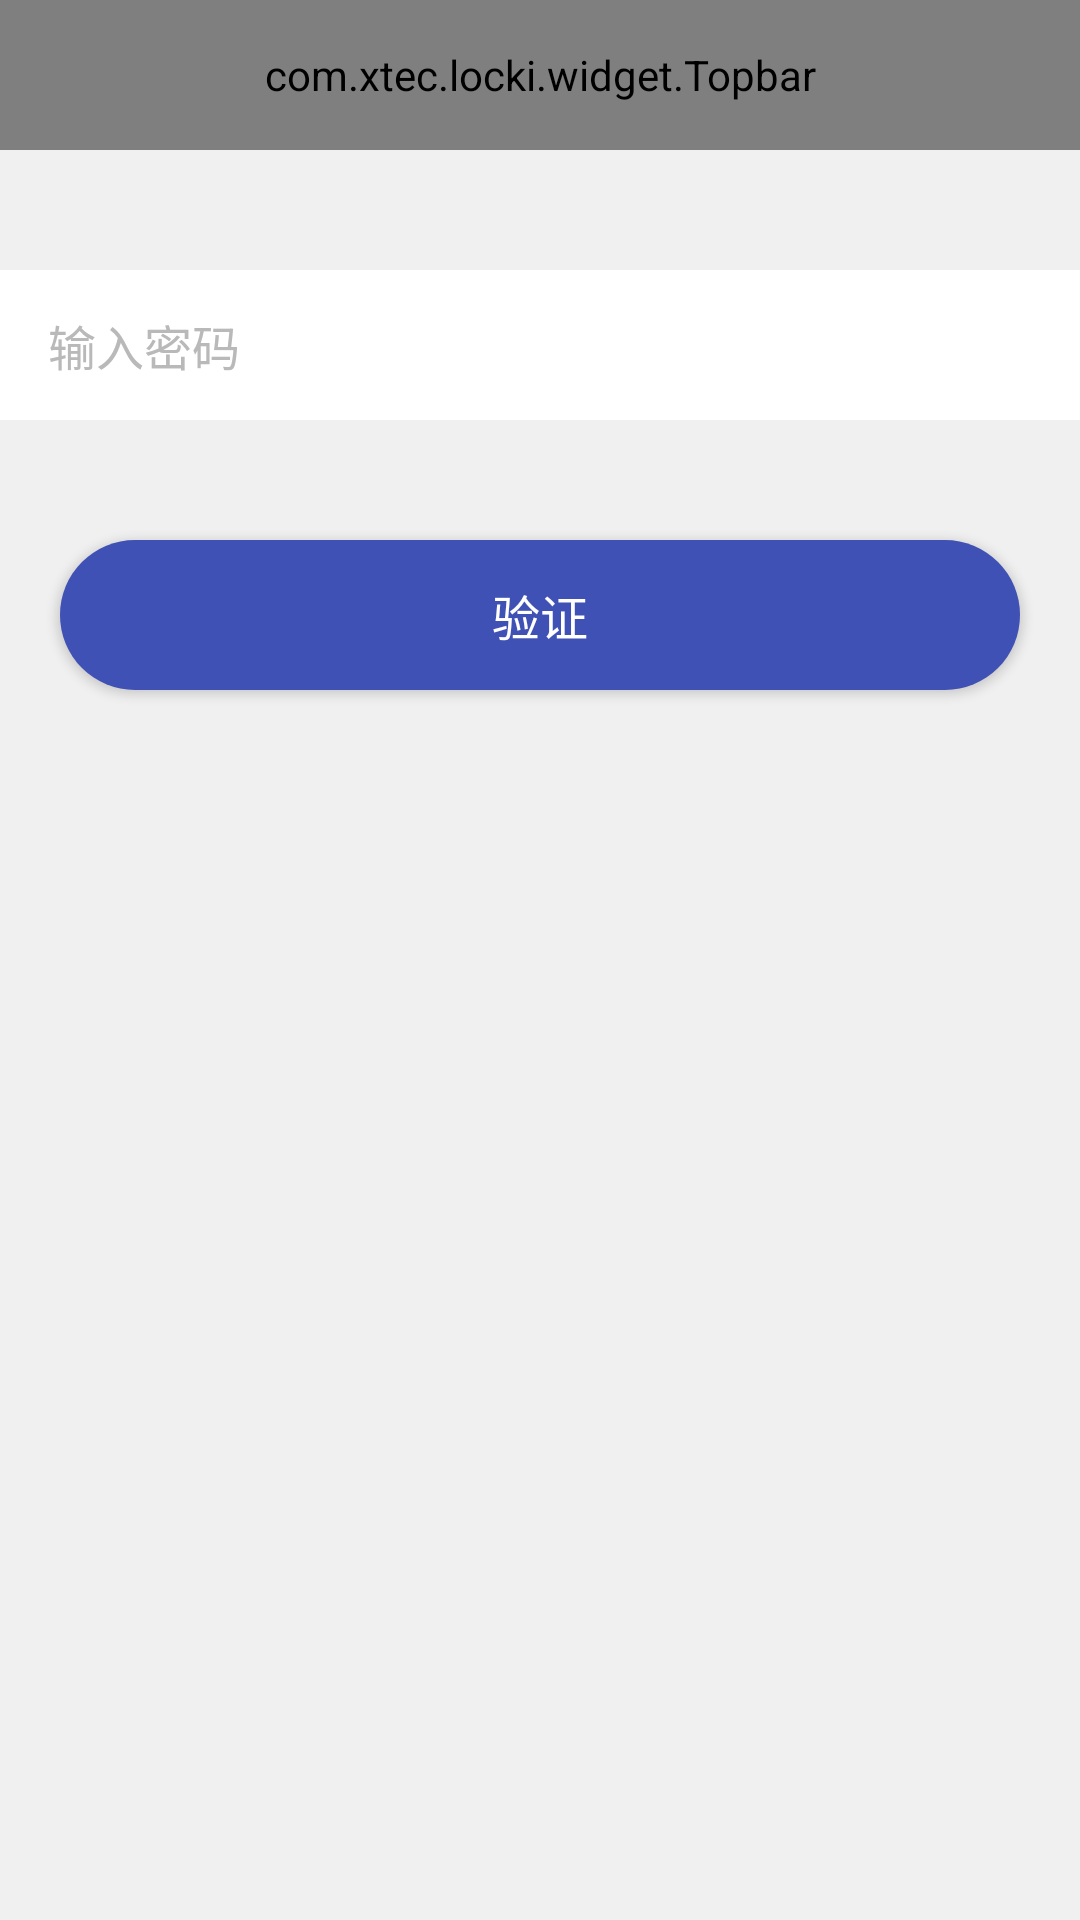

Write the Android layout XML for this screen, with the resource values it uses.
<!-- AndroidManifest.xml: application theme AppTheme -->
<!-- res/layout/activity_verify_identity.xml -->
<?xml version="1.0" encoding="utf-8"?>
<LinearLayout xmlns:android="http://schemas.android.com/apk/res/android"
              xmlns:app="http://schemas.android.com/apk/res-auto"
              android:layout_width="match_parent"
              android:layout_height="match_parent"
              android:background="@color/gray_bg"
              android:orientation="vertical">

    <com.xtec.locki.widget.Topbar
        android:id="@+id/topbar"
        android:layout_width="match_parent"
        android:layout_height="50dp"
        app:title="验证密码"/>

    <TextView
        android:id="@+id/tv_verify_tips"
        android:paddingLeft="16dp"
        android:textColor="@color/red_f3323b"
        android:textSize="16sp"
        android:layout_width="match_parent"
        android:layout_height="40dp"
        android:gravity="center_vertical"/>

    <LinearLayout
        style="@style/row_style"
        android:orientation="horizontal"
        android:gravity="center_vertical">

        <TextView
            android:layout_width="0dp"
            android:layout_height="wrap_content"
            android:layout_weight="1"
            android:text="输入密码"
            android:textColor="@color/gray"
            android:textSize="16sp"/>

        <EditText
            android:id="@+id/et_pwd"
            style="@style/TextSmallBlack"
            android:layout_width="0dp"
            android:layout_height="wrap_content"
            android:layout_weight="2"
            android:background="@null"
            android:inputType="textPassword"
            android:maxLength="20"
            android:singleLine="true"/>

    </LinearLayout>


    <Button
        android:id="@+id/btn_confirm"
        style="@style/orange_btn_style"
        android:layout_marginTop="40dp"
        android:text="验证"/>

</LinearLayout>
<!-- resources referenced by this layout -->
<resources>
  <color name="gray">#b9b9b9</color>
  <color name="gray_bg">#f0f0f0</color>
  <color name="red_f3323b">#f3323b</color>
  <style name="TextSmallBlack">
          <item name="android:textColor">@color/black</item>
          <item name="android:textSize">16sp</item>
      </style>
  <style name="orange_btn_style">
          <item name="android:layout_width">match_parent</item>
          <item name="android:layout_height">50dp</item>
          <item name="android:background">@drawable/orange_btn_bg</item>
          <item name="android:layout_marginRight">20dp</item>
          <item name="android:layout_marginLeft">20dp</item>
          <item name="android:layout_marginTop">20dp</item>
          <item name="android:textColor">@color/white</item>
          <item name="android:textSize">16sp</item>
      </style>
  <style name="row_style">
          <item name="android:layout_width">match_parent</item>
          <item name="android:layout_height">50dp</item>
          <item name="android:background">@color/white</item>
          <item name="android:paddingRight">16dp</item>
          <item name="android:paddingLeft">16dp</item>
      </style>
  <style name="AppTheme" parent="Theme.AppCompat.Light.NoActionBar">
          
          <item name="colorPrimary">@color/colorPrimary</item>
          <item name="colorPrimaryDark">@color/colorPrimaryDark</item>
          <item name="colorAccent">@color/colorPrimary</item>
          <item name="android:windowIsTranslucent">true</item>
          <item name="android:windowAnimationStyle">@style/ActivitySwitchStyle</item>
      </style>
  <color name="black">#000000</color>
  <!-- drawable orange_btn_bg (drawable) -->
  <?xml version="1.0" encoding="utf-8"?>
  <selector xmlns:android="http://schemas.android.com/apk/res/android">
      <item android:drawable="@drawable/orange_btn_selected_selector" android:state_focused="true"/>
      <item android:drawable="@drawable/orange_btn_selected_selector" android:state_selected="true"/>
      <item android:drawable="@drawable/orange_btn_selected_selector" android:state_pressed="true"/>
      <item android:drawable="@drawable/orange_btn_disable_selector" android:state_enabled="false"/>
      <item android:drawable="@drawable/orange_btn_normal_selector"/>
  </selector>
  <color name="white">#ffffff</color>
  <color name="colorPrimary">#3F51B5</color>
  <color name="colorPrimaryDark">#303F9F</color>
  <style name="ActivitySwitchStyle">
          <item name="android:activityOpenEnterAnimation">@anim/right_in</item>
          <item name="android:activityOpenExitAnimation">@anim/anim_stay</item>
          <item name="android:activityCloseEnterAnimation">@anim/anim_stay</item>
          <item name="android:activityCloseExitAnimation">@anim/right_out</item>
      </style>
  <!-- drawable orange_btn_selected_selector (drawable) -->
  <?xml version="1.0" encoding="utf-8"?>
  <shape xmlns:android="http://schemas.android.com/apk/res/android"
         android:shape="rectangle">
      
      <solid android:color="@color/colorPrimaryDark"></solid>
  
      
      <corners android:radius="@dimen/btn_radius"/>
  
  </shape>
  <!-- drawable orange_btn_disable_selector (drawable) -->
  <?xml version="1.0" encoding="utf-8"?>
  <shape xmlns:android="http://schemas.android.com/apk/res/android"
         android:shape="rectangle">
      
      <solid android:color="@color/gray"></solid>
  
      
      <corners android:radius="@dimen/btn_radius"/>
  
  </shape>
  <!-- drawable orange_btn_normal_selector (drawable) -->
  <?xml version="1.0" encoding="utf-8"?>
  <shape xmlns:android="http://schemas.android.com/apk/res/android"
         android:shape="rectangle">
      
      <solid android:color="@color/colorPrimary"></solid>
  
      
      <corners android:radius="@dimen/btn_radius"/>
  
  </shape>
  <dimen name="btn_radius">150dp</dimen>
</resources>
